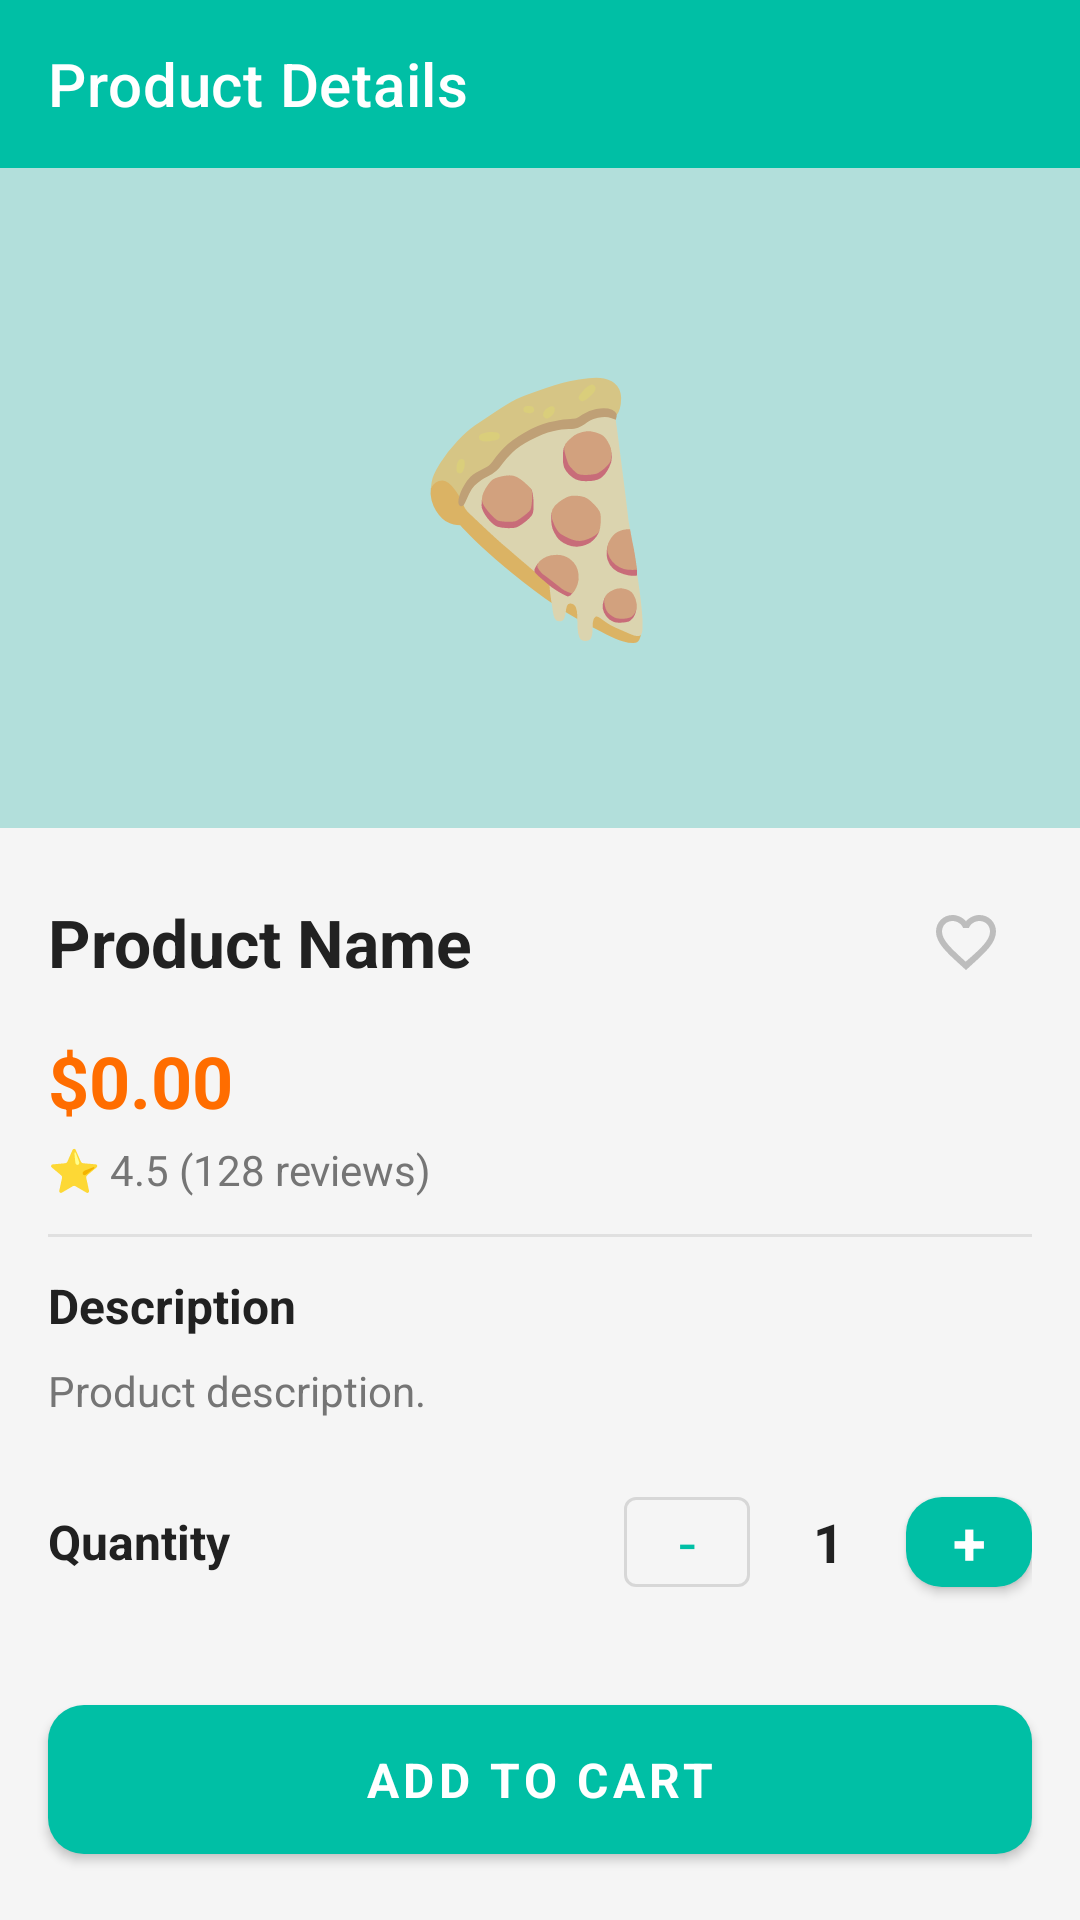

This screen was rendered from an Android layout file. Write that file and the resources it references.
<!-- AndroidManifest.xml: application theme Theme.VeroShop -->
<!-- res/layout/activity_product_detail.xml -->
<?xml version="1.0" encoding="utf-8"?>
<LinearLayout xmlns:android="http://schemas.android.com/apk/res/android"
    xmlns:app="http://schemas.android.com/apk/res-auto"
    android:layout_width="match_parent"
    android:layout_height="match_parent"
    android:orientation="vertical"
    android:background="@color/background">

    <com.google.android.material.appbar.AppBarLayout
        android:layout_width="match_parent"
        android:layout_height="wrap_content">
        <com.google.android.material.appbar.MaterialToolbar
            android:id="@+id/toolbar_product_detail"
            android:layout_width="match_parent"
            android:layout_height="?attr/actionBarSize"
            android:background="@color/primary"
            app:titleTextColor="@color/text_on_primary"
            app:title="Product Details" />
    </com.google.android.material.appbar.AppBarLayout>

    <androidx.core.widget.NestedScrollView
        android:layout_width="match_parent"
        android:layout_height="0dp"
        android:layout_weight="1">

        <LinearLayout
            android:layout_width="match_parent"
            android:layout_height="wrap_content"
            android:orientation="vertical">

            
            <TextView
                android:id="@+id/tv_product_image_emoji"
                android:layout_width="match_parent"
                android:layout_height="220dp"
                android:gravity="center"
                android:textSize="80sp"
                android:background="@color/primary_light"
                android:text="🍕"
                android:contentDescription="Product image" />

            <LinearLayout
                android:layout_width="match_parent"
                android:layout_height="wrap_content"
                android:orientation="vertical"
                android:padding="16dp">

                <LinearLayout
                    android:layout_width="match_parent"
                    android:layout_height="wrap_content"
                    android:gravity="center_vertical">

                    <TextView
                        android:id="@+id/tv_product_name"
                        android:layout_width="0dp"
                        android:layout_height="wrap_content"
                        android:layout_weight="1"
                        android:textSize="22sp"
                        android:textStyle="bold"
                        android:textColor="@color/text_primary"
                        android:text="Product Name" />

                    <ImageButton
                        android:id="@+id/btn_favorite"
                        android:layout_width="44dp"
                        android:layout_height="44dp"
                        android:src="@drawable/ic_favorite_border"
                        android:background="?attr/selectableItemBackgroundBorderless"
                        android:contentDescription="Add to favorites" />
                </LinearLayout>

                <TextView
                    android:id="@+id/tv_product_price"
                    android:layout_width="wrap_content"
                    android:layout_height="wrap_content"
                    android:layout_marginTop="8dp"
                    android:textSize="24sp"
                    android:textStyle="bold"
                    android:textColor="@color/accent"
                    android:text="$0.00" />

                <TextView
                    android:id="@+id/tv_product_rating"
                    android:layout_width="wrap_content"
                    android:layout_height="wrap_content"
                    android:layout_marginTop="4dp"
                    android:textSize="14sp"
                    android:textColor="@color/text_secondary"
                    android:text="⭐ 4.5 (128 reviews)" />

                <View
                    android:layout_width="match_parent"
                    android:layout_height="1dp"
                    android:layout_marginTop="12dp"
                    android:background="@color/divider" />

                <TextView
                    android:layout_width="wrap_content"
                    android:layout_height="wrap_content"
                    android:layout_marginTop="12dp"
                    android:text="@string/description"
                    android:textSize="16sp"
                    android:textStyle="bold"
                    android:textColor="@color/text_primary" />

                <TextView
                    android:id="@+id/tv_product_description"
                    android:layout_width="match_parent"
                    android:layout_height="wrap_content"
                    android:layout_marginTop="8dp"
                    android:textSize="14sp"
                    android:textColor="@color/text_secondary"
                    android:lineSpacingMultiplier="1.5"
                    android:text="Product description." />

                
                <LinearLayout
                    android:layout_width="match_parent"
                    android:layout_height="wrap_content"
                    android:layout_marginTop="20dp"
                    android:gravity="center_vertical">

                    <TextView
                        android:layout_width="0dp"
                        android:layout_height="wrap_content"
                        android:layout_weight="1"
                        android:text="@string/quantity"
                        android:textSize="16sp"
                        android:textStyle="bold"
                        android:textColor="@color/text_primary" />

                    <com.google.android.material.button.MaterialButton
                        android:id="@+id/btn_decrease_qty"
                        style="@style/Widget.MaterialComponents.Button.OutlinedButton"
                        android:layout_width="42dp"
                        android:layout_height="42dp"
                        android:text="-"
                        android:textSize="20sp"
                        android:padding="0dp"
                        android:contentDescription="Decrease quantity button" />

                    <TextView
                        android:id="@+id/tv_quantity"
                        android:layout_width="52dp"
                        android:layout_height="wrap_content"
                        android:gravity="center"
                        android:textSize="18sp"
                        android:textStyle="bold"
                        android:textColor="@color/text_primary"
                        android:text="1"
                        android:contentDescription="Quantity value" />

                    <com.google.android.material.button.MaterialButton
                        android:id="@+id/btn_increase_qty"
                        style="@style/Widget.VeroShop.Button.Primary"
                        android:layout_width="42dp"
                        android:layout_height="42dp"
                        android:text="+"
                        android:textSize="20sp"
                        android:padding="0dp"
                        android:contentDescription="Increase quantity button" />
                </LinearLayout>
            </LinearLayout>
        </LinearLayout>
    </androidx.core.widget.NestedScrollView>

    <com.google.android.material.button.MaterialButton
        android:id="@+id/btn_add_to_cart"
        style="@style/Widget.VeroShop.Button.Primary"
        android:layout_width="match_parent"
        android:layout_height="wrap_content"
        android:layout_margin="16dp"
        android:text="@string/add_to_cart"
        android:contentDescription="Add to cart button" />

</LinearLayout>
<!-- resources referenced by this layout -->
<resources>
  <color name="accent">#FF6D00</color>
  <color name="background">#F5F5F5</color>
  <color name="divider">#E0E0E0</color>
  <color name="primary">#00BFA5</color>
  <color name="primary_light">#B2DFDB</color>
  <color name="text_on_primary">#FFFFFF</color>
  <color name="text_primary">#212121</color>
  <color name="text_secondary">#757575</color>
  <!-- drawable ic_favorite_border (drawable) -->
  <?xml version="1.0" encoding="utf-8"?>
  <vector xmlns:android="http://schemas.android.com/apk/res/android"
      android:width="24dp"
      android:height="24dp"
      android:viewportWidth="24"
      android:viewportHeight="24">
      <path android:fillColor="#BDBDBD"
          android:pathData="M16.5,3c-1.74,0 -3.41,0.81 -4.5,2.09C10.91,3.81 9.24,3 7.5,3 4.42,3 2,5.42 2,8.5c0,3.78 3.4,6.86 8.55,11.54L12,21.35l1.45,-1.32C18.6,15.36 22,12.28 22,8.5 22,5.42 19.58,3 16.5,3zM12.1,18.55l-0.1,0.1 -0.1,-0.1C7.14,14.24 4,11.39 4,8.5 4,6.5 5.5,5 7.5,5c1.54,0 3.04,0.99 3.57,2.36h1.87C13.46,5.99 14.96,5 16.5,5c2,0 3.5,1.5 3.5,3.5 0,2.89 -3.14,5.74 -8.1,10.05z"/>
  </vector>
  <string name="add_to_cart">Add to Cart</string>
  <string name="description">Description</string>
  <string name="quantity">Quantity</string>
  <style name="Widget.VeroShop.Button.Primary" parent="Widget.MaterialComponents.Button">
          <item name="android:paddingTop">14dp</item>
          <item name="android:paddingBottom">14dp</item>
          <item name="cornerRadius">12dp</item>
          <item name="android:textStyle">bold</item>
          <item name="android:textSize">16sp</item>
      </style>
  <style name="Theme.VeroShop" parent="Theme.MaterialComponents.DayNight.NoActionBar">
          <item name="colorPrimary">@color/primary</item>
          <item name="colorPrimaryVariant">@color/primary_dark</item>
          <item name="colorOnPrimary">@color/text_on_primary</item>
          <item name="colorSecondary">@color/accent</item>
          <item name="colorSecondaryVariant">@color/accent</item>
          <item name="colorOnSecondary">@color/text_on_primary</item>
          <item name="android:colorBackground">@color/background</item>
          <item name="colorSurface">@color/surface</item>
          <item name="colorError">@color/error</item>
          <item name="android:statusBarColor">@color/primary_dark</item>
          <item name="android:navigationBarColor">@color/surface</item>
          <item name="android:fontFamily">sans-serif</item>
      </style>
  <color name="primary_dark">#00897B</color>
  <color name="surface">#FFFFFF</color>
  <color name="error">#F44336</color>
</resources>
